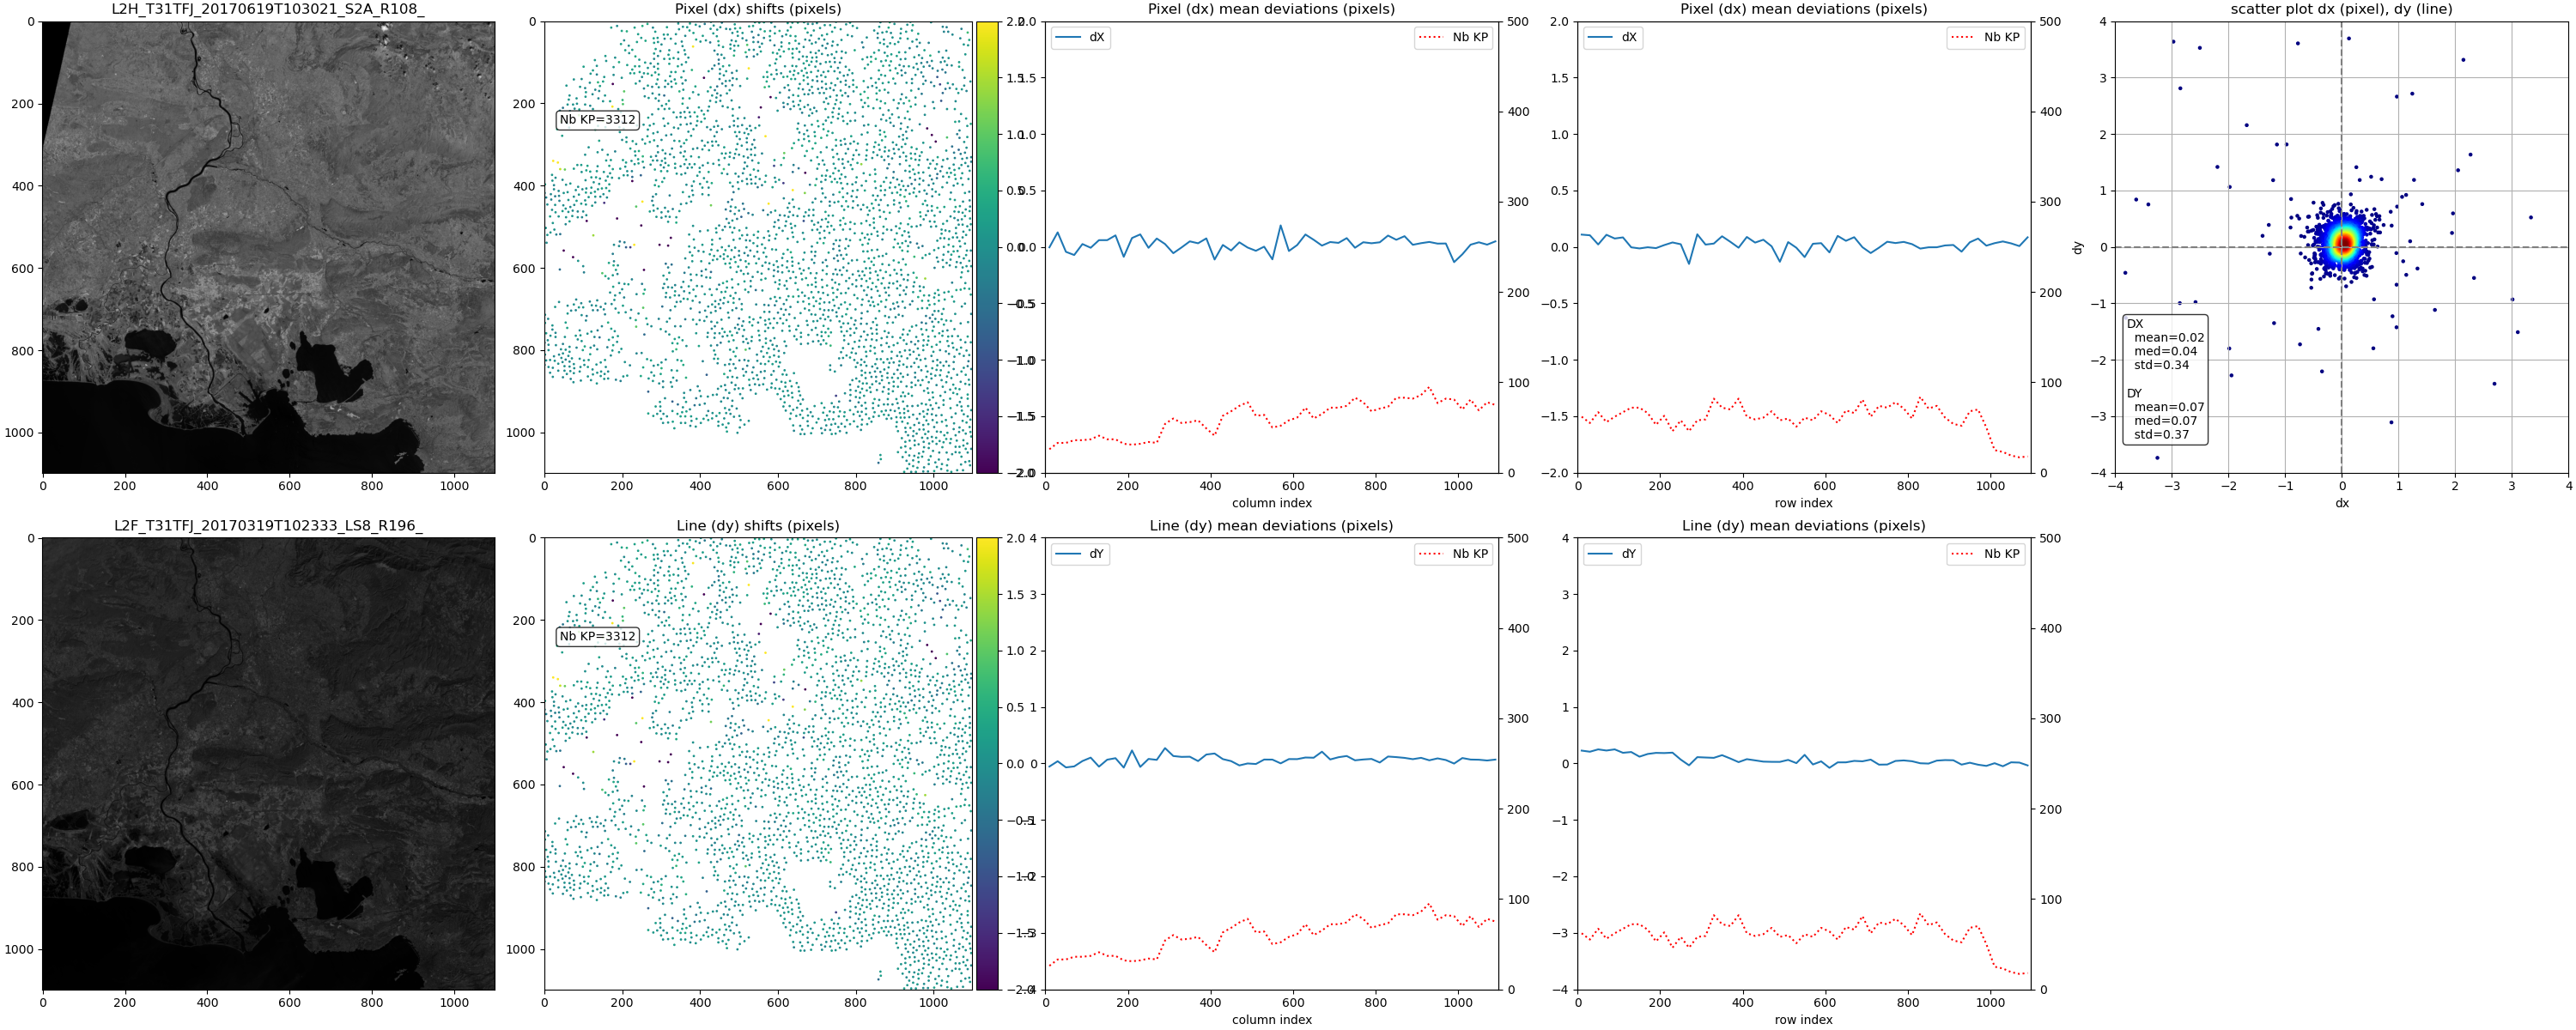

The file beside this chart, header and first rows:
; x0; y0; dx; dy; score
0; 96.0; 778.0; 0.07416; 0.2967; 0.5642
1; 943.0; 500.0; 0.1447; -0.02625; 0.588
2; 256.0; 356.0; -0.2225; 0.02347; 0.05731
3; 615.0; 209.0; -0.5037; 0.2993; 0.2358
4; 49.0; 448.0; -0.04445; 0.02063; 0.8315
5; 316.0; 365.0; 0.1397; 0.2714; 0.9039
6; 692.0; 23.0; 0.1456; 0.1038; 0.7611
7; 986.0; 767.0; 0.1171; 0.1199; 0.6985
8; 382.0; 311.0; -0.06262; 0.7633; 0.1022
9; 508.0; 389.0; -0.009979; 0.2206; 0.6512
10; 322.0; 92.0; 0.1954; 0.1306; 0.5282
11; 899.0; 7.0; 0.02905; -0.3675; 0.6315
12; 482.0; 434.0; -0.4512; 0.3584; 0.8105
13; 1069; 323.0; -0.3116; -0.3879; 0.2139
14; 666.0; 486.0; -0.976; 1.814; 0.7821
15; 1091; 651.0; 0.3087; -0.1068; 0.3219
16; 822.0; 585.0; 0.1777; 0.1961; 0.3555
17; 20.0; 459.0; 0.01143; 0.1403; 0.2179
18; 686.0; 659.0; 0.1103; 0.05878; 0.6875
19; 120.0; 418.0; 0.1371; 0.0322; 0.795
20; 1006; 499.0; 0.00238; 0.152; 0.8499
21; 865.0; 788.0; -0.05621; 0.1621; 0.8987
22; 977.0; 207.0; 0.0304; 0.3974; 0.5746
23; 833.0; 577.0; 0.2151; 0.09741; 0.6747
24; 889.0; 946.0; -0.1083; -0.23; 0.7034
25; 816.0; 894.0; 0.0874; -0.1306; 0.8114
26; 556.0; 833.0; -0.03027; 0.09601; 0.939
27; 1072; 482.0; -0.03735; 0.1349; 0.6973
28; 841.0; 774.0; -0.03491; 0.1815; 0.8096
29; 1078; 294.0; 0.02783; -0.03787; 0.3552
30; 797.0; 516.0; 0.0907; 0.009521; 0.7498
31; 741.0; 233.0; 0.09381; 0.1346; 0.6674
32; 336.0; 657.0; 0.1444; -0.04742; 0.09302
33; 844.0; 732.0; 0.003662; 0.03931; 0.7369
34; 338.0; 32.0; 0.05734; 0.1384; 0.6713
35; 501.0; 509.0; 0.2623; 0.07574; 0.7253
36; 365.0; 289.0; 0.2651; 0.2084; 0.1501
37; 971.0; 762.0; 0.09241; 0.01953; 0.6729
38; 600.0; 609.0; -0.2817; -0.1959; 0.1748
39; 135.0; 365.0; 0.1489; -0.1084; 0.7968
40; 99.0; 800.0; 0.2593; 0.236; 0.05396
41; 671.0; 465.0; 0.03717; 0.09021; 0.3085
42; 974.0; 776.0; 0.01843; 0.1148; 0.9365
43; 919.0; 558.0; 0.3594; -0.1129; 0.03259
44; 653.0; 669.0; 0.1775; 0.114; 0.5923
45; 962.0; 977.0; -0.1201; -0.09296; 0.8419
46; 184.0; 605.0; 0.2575; -0.3427; 0.04419
47; 960.0; 31.0; 0.3005; 0.1582; 0.1644
48; 343.0; 110.0; 0.2466; 0.2607; 0.6323
49; 552.0; 885.0; -0.1839; 0.1034; 0.892
50; 869.0; 151.0; 0.1858; 0.3838; 0.6692
51; 669.0; 699.0; 0.07599; 0.1531; 0.8914
52; 762.0; 744.0; -0.01208; -0.01434; 0.9109
53; 428.0; 709.0; 0.007019; -0.1486; 0.7421
54; 448.0; 338.0; -0.003082; -0.1327; 0.8575
55; 881.0; 358.0; -0.3715; 0.2044; 0.3808
56; 1018; 999.0; 0.06659; 0.1376; 0.8566
57; 477.0; 501.0; 0.04941; 0.03195; 0.5905
58; 189.0; 594.0; 0.0872; -0.1998; 0.1492
59; 927.0; 1034; 0.07635; -0.1577; 0.8059
... 3,252 more rows
